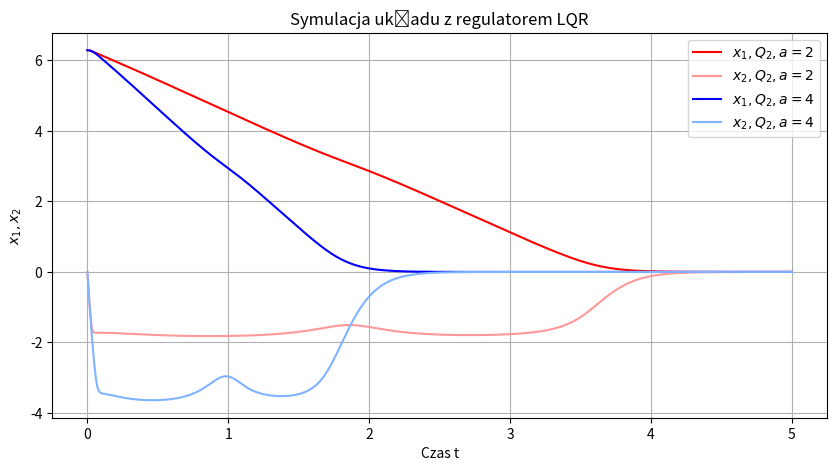

Generate this figure with matplotlib:
import numpy as np
from scipy.integrate import odeint
import matplotlib.pyplot as plt
from scipy.linalg import solve_continuous_are

# wymyslic Q

def zad1(u): # nieliniowe wahadlo
    m = 9 # kg
    l = 1 # [m] dlugosc wahadla
    d = 0.5 # [Nms^2/rad^2]
    g = 9.81
    J = 1
    
    # common
    t = np.linspace(0, 10, 1000)
    x0 = [np.pi/4, 0]

    # nieliniowy
    def model(x, t):
            x1, x2 = x
            x1dot = x2
            x2dot = (u - d * x2)/J + (m * g * l * np.sin(x1))
            return [x1dot, x2dot]
    
    res = odeint(model, x0, t)
    theta = res[: , 0]
    thetadot = res[:, 1]

    plt.figure(figsize=(10, 5))
    plt.plot(t, theta, label='kat_nielinowy')
    plt.xlabel('Czas t')
    plt.ylabel('theta(t)')
    plt.title('Symulacja układu równań stanu')
    plt.legend()
    plt.grid(True)
    plt.show()
    
# zad1(0)

def zad2(u): # wahadło SDC
    m = 9 # kg
    l = 1 # [m] dlugosc wahadla
    d = 0.5 # [Nms^2/rad^2]
    g = 9.81
    J = 1
    
    # common
    t = np.linspace(0, 10, 1000)
    x0 = [np.pi+0.1, 0]

    # liniowy
    def A(x0):
        return np.array([[0, 1],[m*g*l*np.sin(np.pi+0.1)/(np.pi+0.1), -d/J]]) 
    B = np.array([[0], [1/J]])
    
    def model(x, t):
            xdot = A(x) @ x + B.flatten() * u
            return xdot
    
    res = odeint(model, x0, t)
    theta = res[: , 0]
    thetadot = res[:, 1]

    plt.figure(figsize=(10, 5))
    plt.plot(t, theta, label='kat_nielinowy')
    plt.xlabel('Czas t')
    plt.ylabel('theta(t)')
    plt.title('Symulacja układu równań stanu')
    plt.legend()
    plt.grid(True)
    plt.show()


# zad2(0)
def get_K_mat(A, B, Q, R):
    P = solve_continuous_are(A, B, Q, R)
    K = np.linalg.inv(R) @ B.T @ P
    return K

def zad3(Q, R): # wahadło SDRE
    m = 9 # kg
    l = 1 # [m] dlugosc wahadla
    d = 0.5 # [Nms^2/rad^2]
    g = 9.81
    J = 1
    
    # common
    t = np.linspace(0, 5, 1000)
    x0 = [2*np.pi, 0]

    # liniowy
    saved_u = []
    saved_t = []
    def A(x0):
        return np.array([[0, 1],[m*g*l*np.sin(x0[0])/x0[0], -d/J]]) 
    B = np.array([[0], [1/J]])
    
    def model(x, t):
            K = get_K_mat(A(x), B, Q, R)
            u = -K @ x
            xdot = A(x) @ x + B.flatten() * u
            saved_u.append(u)
            saved_t.append(t)
            return xdot
    
    res = odeint(model, x0, t)
    theta = res[: , 0]
    thetadot = res[:, 1]

    plt.figure(figsize=(10, 5))
    plt.plot(t, theta, label='sqre')
    plt.plot(saved_t, saved_u, label="u(t)")
    plt.xlabel('Czas t')
    plt.ylabel('theta(t)')
    plt.title('Symulacja układu równań stanu')
    plt.legend()
    plt.grid(True)
    plt.show()

# zad3(np.eye(2), np.array([[1]]))

def zad4(R): # wahadło SDRE + zmienne Q
    m = 9 # kg
    l = 1 # [m] dlugosc wahadla
    d = 0.5 # [Nms^2/rad^2]
    g = 9.81
    J = 1
    
    # common
    t = np.linspace(0, 5, 1000)
    x0 = [2*np.pi, 0]

    # liniowy
    saved_u = []
    saved_t = []
    def A(x0):
        return np.array([[0, 1],[m*g*l*np.sin(x0[0])/x0[0], -d/J]]) 
    B = np.array([[0], [1/J]])
    
    
    def model(x, t):
            # Q = np.array([[x[0]**2, 0],[0, x[1]**2]]) 
            Q_val = Q(x, t)
            K = get_K_mat(A(x), B, Q_val, R)
            u = -K @ x
            xdot = A(x) @ x + B.flatten() * u
            saved_u.append(u)
            saved_t.append(t)
            return xdot
    
    plt.figure(figsize=(10, 5))
    def Q(x, t):
        return np.array([[1, 0],[0, 1]]) 
    # x = odeint(model, x0, t)
    # plt.plot(t, x[: , 0], label=r'$x_1, Q_0=const$', color='green')
    # plt.plot(t, x[: , 1], label=r'$x_2, Q_0=const$', color=(0.3, 0.8, 0.3))
    # def Q(x, t):
    #     return np.array([[x[0]**2, 0],[0, x[1]**2]]) 
    # x = odeint(model, x0, t)
    # plt.plot(t, x[: , 0], label=r'$x_1, Q_1(x)$', color='blue')
    # plt.plot(t, x[: , 1], label=r'$x_2, Q_1(x)$', color=(0.5, 0.7, 1))
    def Q(x, t):
        return np.array([[1, 0],[0, 1/(np.abs(x[1])-2)**2]])
    x = odeint(model, x0, t)
    plt.plot(t, x[:, 0], label=r'$x_1, Q_2, a=2$', color='red')  # Czerwony
    plt.plot(t, x[:, 1], label=r'$x_2, Q_2, a=2$', color=(1.0, 0.6, 0.6))  # Jasnoczerwony
    def Q(x, t):
        return np.array([[1, 0],[0, 1/(np.abs(x[1])-4)**2]])
    x = odeint(model, x0, t)
    plt.plot(t, x[:, 0], label=r'$x_1, Q_2, a=4$', color='blue') 
    plt.plot(t, x[:, 1], label=r'$x_2, Q_2, a=4$', color=(0.5, 0.7, 1)) 
    #plt.plot(saved_t, saved_u, label="u(t)")
    plt.xlabel('Czas t')
    plt.ylabel(r'$x_1, x_2$')
    plt.title('Symulacja układu z regulatorem LQR')
    plt.legend()
    plt.grid(True)
    plt.show()

zad4(np.array([[1/100]]))